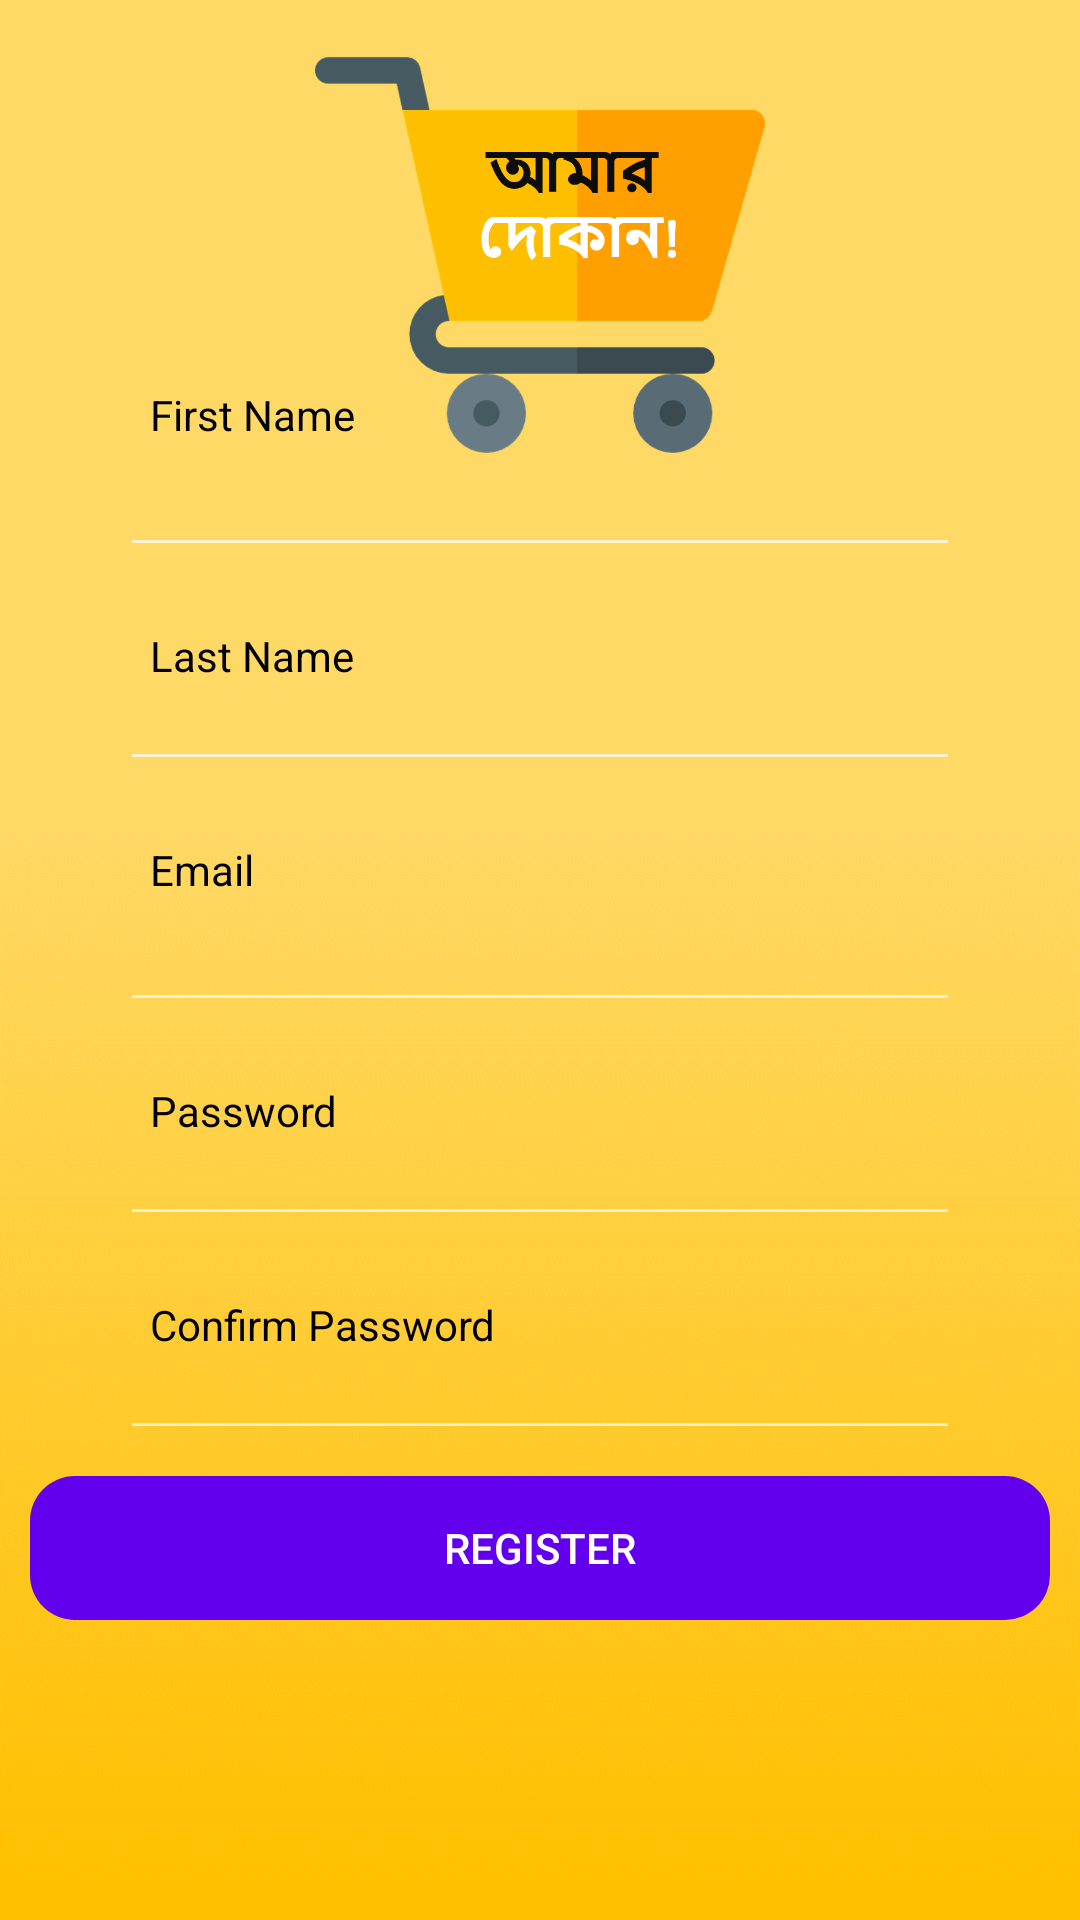

Write the Android layout XML for this screen, with the resource values it uses.
<!-- AndroidManifest.xml: application theme AppTheme -->
<!-- res/layout/activity_sign_up.xml -->
<?xml version="1.0" encoding="utf-8"?>
<RelativeLayout xmlns:android="http://schemas.android.com/apk/res/android"
    xmlns:app="http://schemas.android.com/apk/res-auto"
    xmlns:tools="http://schemas.android.com/tools"
    android:layout_width="match_parent"
    android:layout_height="match_parent"
    android:background="@drawable/background"
    tools:context=".MainActivity">

    <ImageView
        android:id="@+id/app_logo"
        android:layout_width="150dp"
        android:layout_height="150dp"
        android:layout_centerHorizontal="true"
        android:layout_marginTop="10dp"
        android:src="@drawable/logo"
        />

    <TextView
        android:id="@+id/NameView"
        android:layout_width="wrap_content"
        android:layout_height="wrap_content"
        android:text="First Name"
        android:textColor="@android:color/black"
        android:layout_above="@+id/name_text"
        android:layout_marginLeft="50dp"
        android:inputType="text"></TextView>

    <EditText
        android:id="@+id/name_text"
        android:layout_width="match_parent"
        android:layout_height="wrap_content"
        android:layout_centerInParent="true"
        android:layout_above="@+id/last_name_text"
        android:layout_marginLeft="40dp"
        android:layout_marginRight="40dp"
        android:layout_marginBottom="20dp"
        android:textColor="@android:color/black"
        ></EditText>

    <TextView
        android:id="@+id/lastNameView"
        android:layout_width="wrap_content"
        android:layout_height="wrap_content"
        android:text="Last Name"
        android:textColor="@android:color/black"
        android:layout_below="@+id/name_text"
        android:layout_marginLeft="50dp"></TextView>

    <EditText
        android:id="@+id/last_name_text"
        android:layout_width="match_parent"
        android:layout_height="wrap_content"
        android:layout_centerInParent="true"
        android:paddingTop="20dp"
       android:layout_marginBottom="20dp"
        android:layout_above="@id/emailView"
        android:layout_marginLeft="40dp"
        android:layout_marginRight="40dp"
        android:inputType="text"
        android:textColor="@android:color/black"

        ></EditText>

    <TextView
        android:id="@+id/emailView"
        android:layout_width="wrap_content"
        android:layout_height="wrap_content"
        android:text="Email"
        android:textColor="@android:color/black"
        android:layout_above="@+id/email_text"
        android:layout_marginLeft="50dp"
       ></TextView>

    <EditText
        android:id="@+id/email_text"
        android:layout_width="match_parent"
        android:layout_height="wrap_content"
        android:layout_centerInParent="true"
        android:layout_marginLeft="40dp"
        android:layout_marginRight="40dp"
        android:layout_marginBottom="20dp"
        android:inputType="textEmailAddress"
        android:textColor="@android:color/black"
        ></EditText>

    <TextView
        android:id="@+id/passView"
        android:layout_width="wrap_content"
        android:layout_height="wrap_content"
        android:text="Password"
        android:textColor="@android:color/black"
        android:layout_below="@+id/email_text"
        android:layout_marginLeft="50dp"></TextView>

    <EditText
        android:id="@+id/passwod_text"
        android:layout_width="match_parent"
        android:layout_height="wrap_content"
        android:layout_centerInParent="true"
        android:paddingTop="20dp"
        android:layout_below="@id/email_text"
        android:layout_marginLeft="40dp"
        android:layout_marginRight="40dp"
        android:inputType="textPassword"

        ></EditText>

    <TextView
        android:id="@+id/confirmPassView"
        android:layout_width="wrap_content"
        android:layout_height="wrap_content"
        android:text="Confirm Password"
        android:textColor="@android:color/black"
        android:layout_below="@+id/passwod_text"
        android:paddingTop="20dp"
        android:layout_marginLeft="50dp"></TextView>

    <EditText
        android:id="@+id/confirm_pass_text"
        android:layout_width="match_parent"
        android:layout_height="wrap_content"
        android:layout_centerInParent="true"
        android:paddingTop="40dp"
        android:layout_below="@id/passwod_text"
        android:layout_marginLeft="40dp"
        android:layout_marginRight="40dp"
        android:inputType="textPassword"

        ></EditText>


    <Button
    android:id="@+id/register_button"
    android:layout_alignParentBottom="true"
    android:layout_marginBottom="100dp"
    android:layout_marginLeft="10dp"
    android:layout_marginRight="10dp"
    android:layout_width="match_parent"
    android:layout_height="wrap_content"
    android:background="@drawable/button_design"
    android:backgroundTint="@color/colorPrimary"
    android:textColor="@android:color/white"
    android:text="Register"


    >


    </Button>



</RelativeLayout>
<!-- resources referenced by this layout -->
<resources>
  <!-- drawable background: png bitmap (drawable, 60811 bytes) -->
  <!-- drawable button_design (drawable) -->
  <?xml version="1.0" encoding="utf-8"?>
  <shape xmlns:android="http://schemas.android.com/apk/res/android">
  
  <solid android:color="@color/common_google_signin_btn_text_dark_pressed">
  
  
  </solid>
  
      <corners
          android:radius="15dp">
  
  
      </corners>
  
  
  </shape>
  <!-- drawable logo: png bitmap (drawable, 56681 bytes) -->
  <style name="AppTheme" parent="Theme.AppCompat.NoActionBar">
          
          <item name="colorPrimary">@color/colorPrimary</item>
          <item name="colorPrimaryDark">@color/colorPrimaryDark</item>
          <item name="colorAccent">@color/colorAccent</item>
          <item name="android:textColorHint">@color/common_google_signin_btn_text_light</item>
      </style>
  <!-- not gathered from this repository: default colours our renderer supplied (Android Studio template values) -->
  <color name="colorPrimary">#FF6200EE</color>
  <color name="colorPrimaryDark">#FF3700B3</color>
  <color name="colorAccent">#FF03DAC5</color>
</resources>
